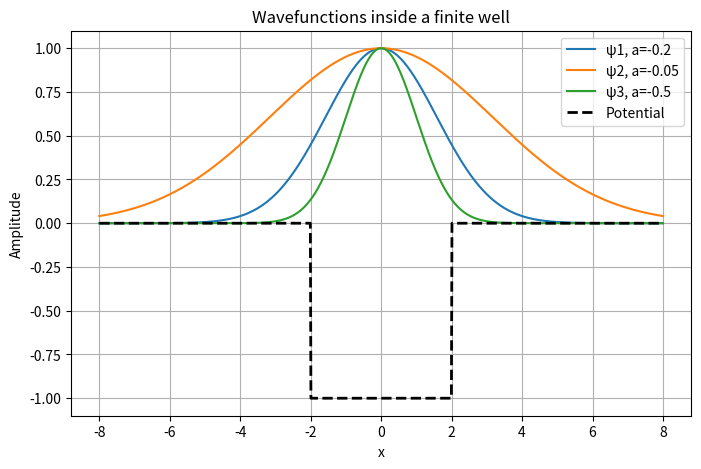

The script that saved this image:
import numpy as np
import matplotlib.pyplot as plt


x = np.linspace(-8, 8, 1000)

# finite well
V = np.zeros_like(x)
V[(x > -2) & (x < 2)] = -5

a = [-0.2, -0.05, -0.5]

plt.figure(figsize=(8,5))

for i in range(3):
    psi = np.exp(a[i] * x**2)
    plt.plot(x, psi, label=f'ψ{i+1}, a={a[i]}')


plt.plot(x, V/5, 'k--', linewidth=2, label='Potential')

plt.xlabel('x')
plt.ylabel('Amplitude')
plt.title('Wavefunctions inside a finite well')

plt.legend()
plt.grid(True)

plt.show()
